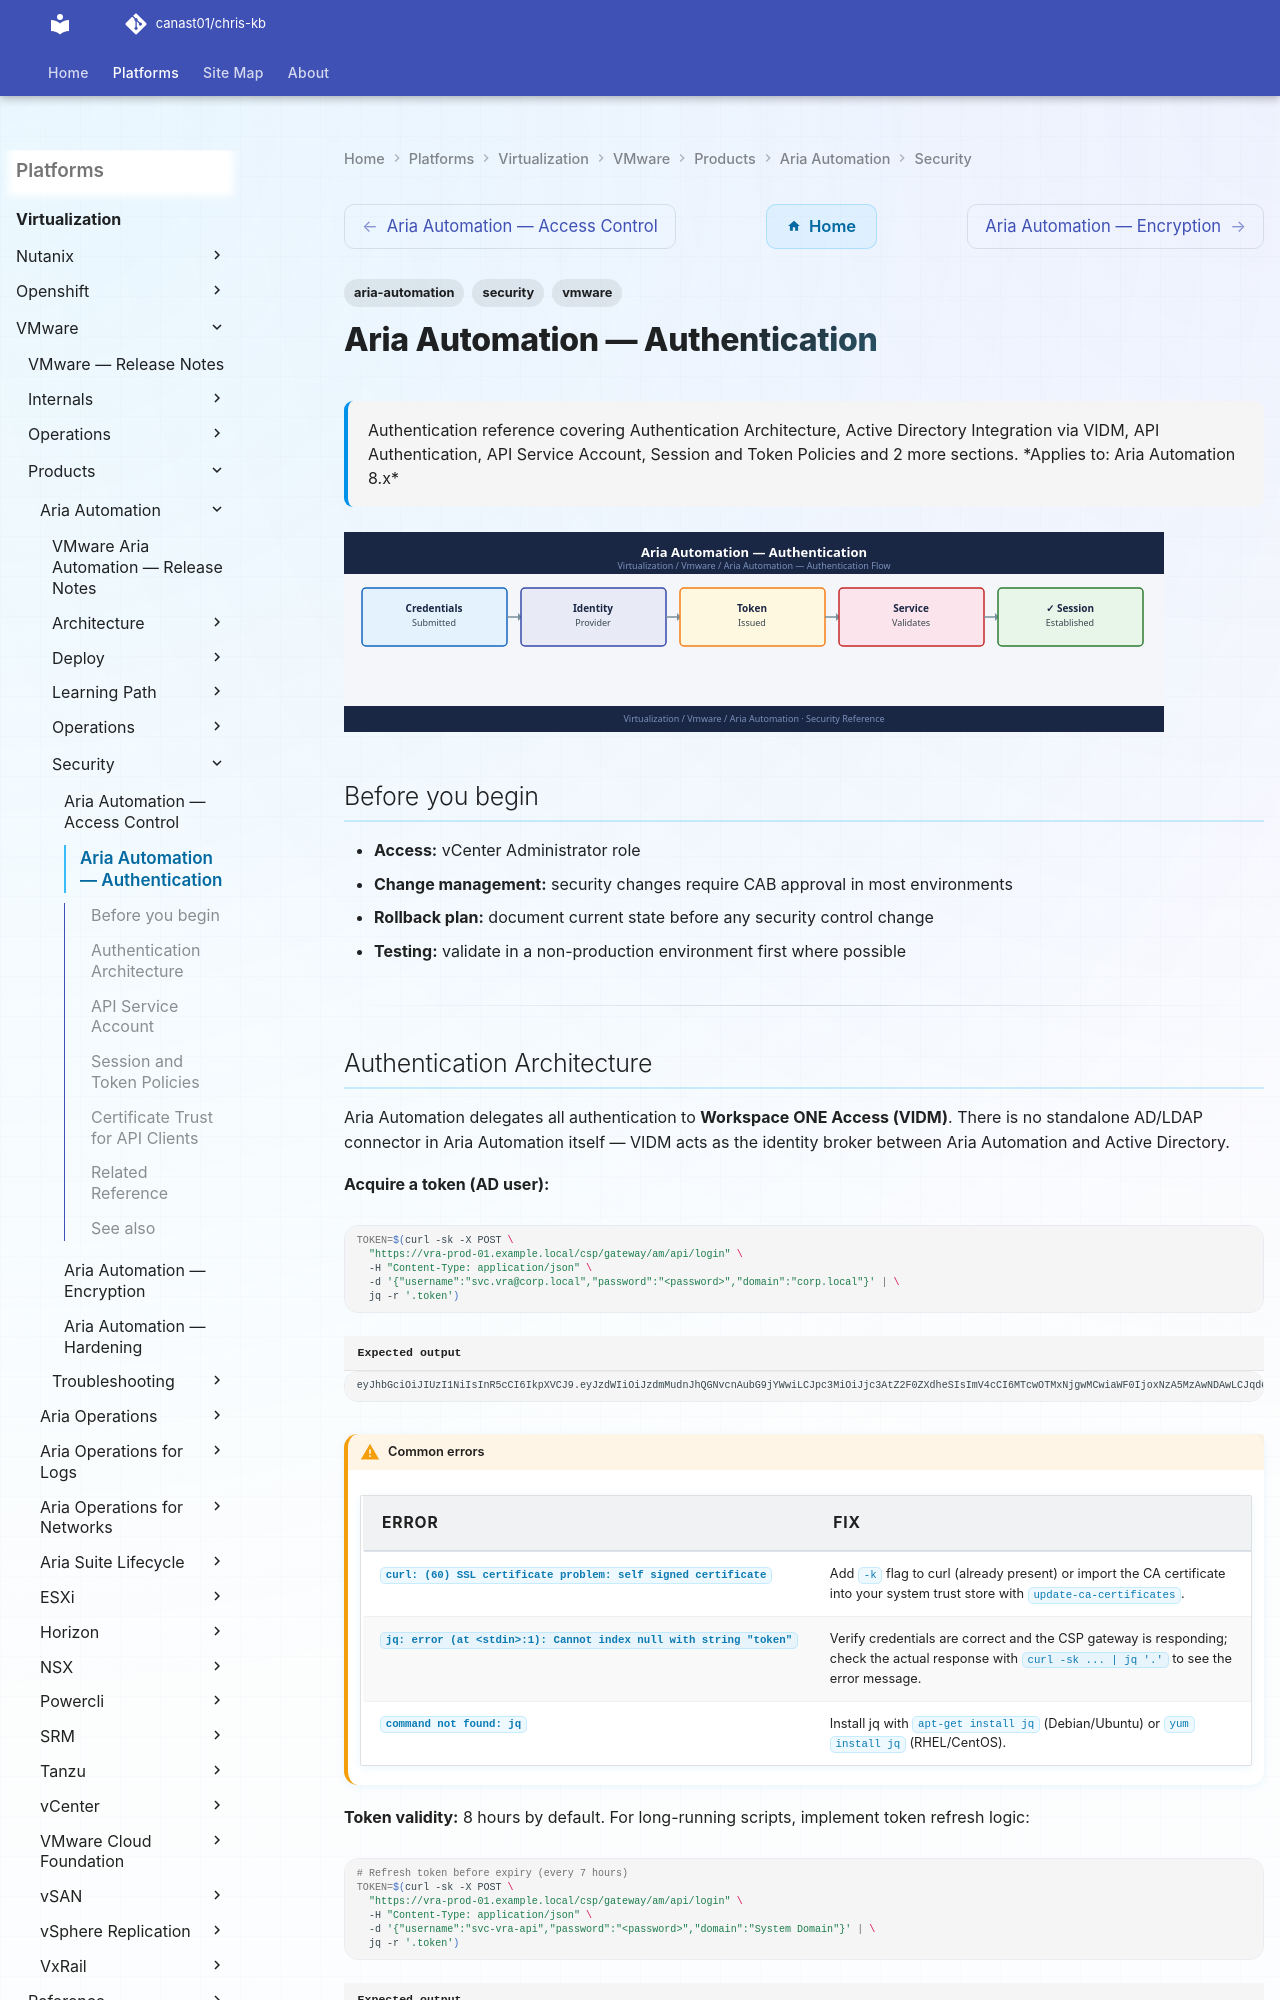

repository: canast01/chris-kb · page: virtualization/vmware/products/aria-automation/security/authentication/index.html · generator: mkdocs

---
tags:
  - aria-automation
  - security
  - vmware
description: "Authentication reference covering Authentication Architecture, Active Directory Integration via VIDM, API Authentication, API Service Account, Session and..."
---
# Aria Automation — Authentication

<div class="kb-summary">
Authentication reference covering Authentication Architecture, Active Directory Integration via VIDM, API Authentication, API Service Account, Session and Token Policies and 2 more sections.

*Applies to: Aria Automation 8.x*
</div>
![Aria Automation — Authentication](../../../../../assets/virtualization-vmware-aria-automation-security-authenticatio.svg)

## Before you begin

- **Access:** vCenter Administrator role
- **Change management:** security changes require CAB approval in most environments
- **Rollback plan:** document current state before any security control change
- **Testing:** validate in a non-production environment first where possible

---
